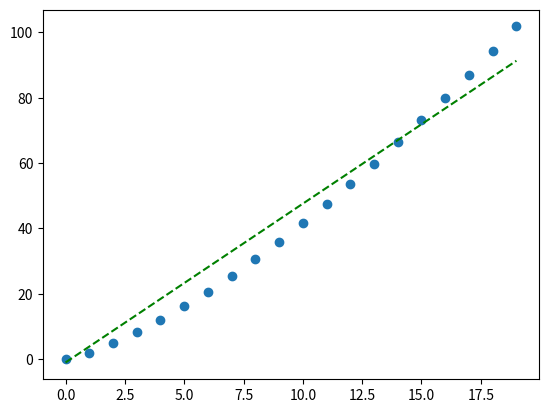

This chart was generated by the following Python code:
import numpy as np
import matplotlib.pyplot as plt

# x_train = np.array([1,2,4,6]) 
# y_train = np.array([5,7,9,25])

x_train = np.arange(0, 20, 1)
y_train = x_train**1.5 + x_train

# x_train = np.array([5,8,9,13,15])
# y_train = np.array([30,50,60,90,130])
def piandao(x,y,w,b):
    m = x.shape[0]
    dw = 0.0
    db = 0.0
    for i in range(m):
        dw += (w*x[i]+b-y[i])*x[i]
        db += (w*x[i]+b-y[i])
    dw = dw/m
    db = db/m
    return dw,db



def tidu(x,y,w,b,aph,time):
    for i in range(time):
        dw,db = piandao(x,y,w,b)
        w = w - aph*dw
        b = b - aph*db
    return w,b

w = 0.0 ; b = 0.0 ; aph = 1e-5 ; time = 60000
fw,fb = tidu(x_train,y_train,w,b,aph,time)

print(fw,fb)

plt.plot(x_train,fw*x_train+fb,linestyle= '--',c='g')
plt.scatter(x_train,y_train)
plt.show()